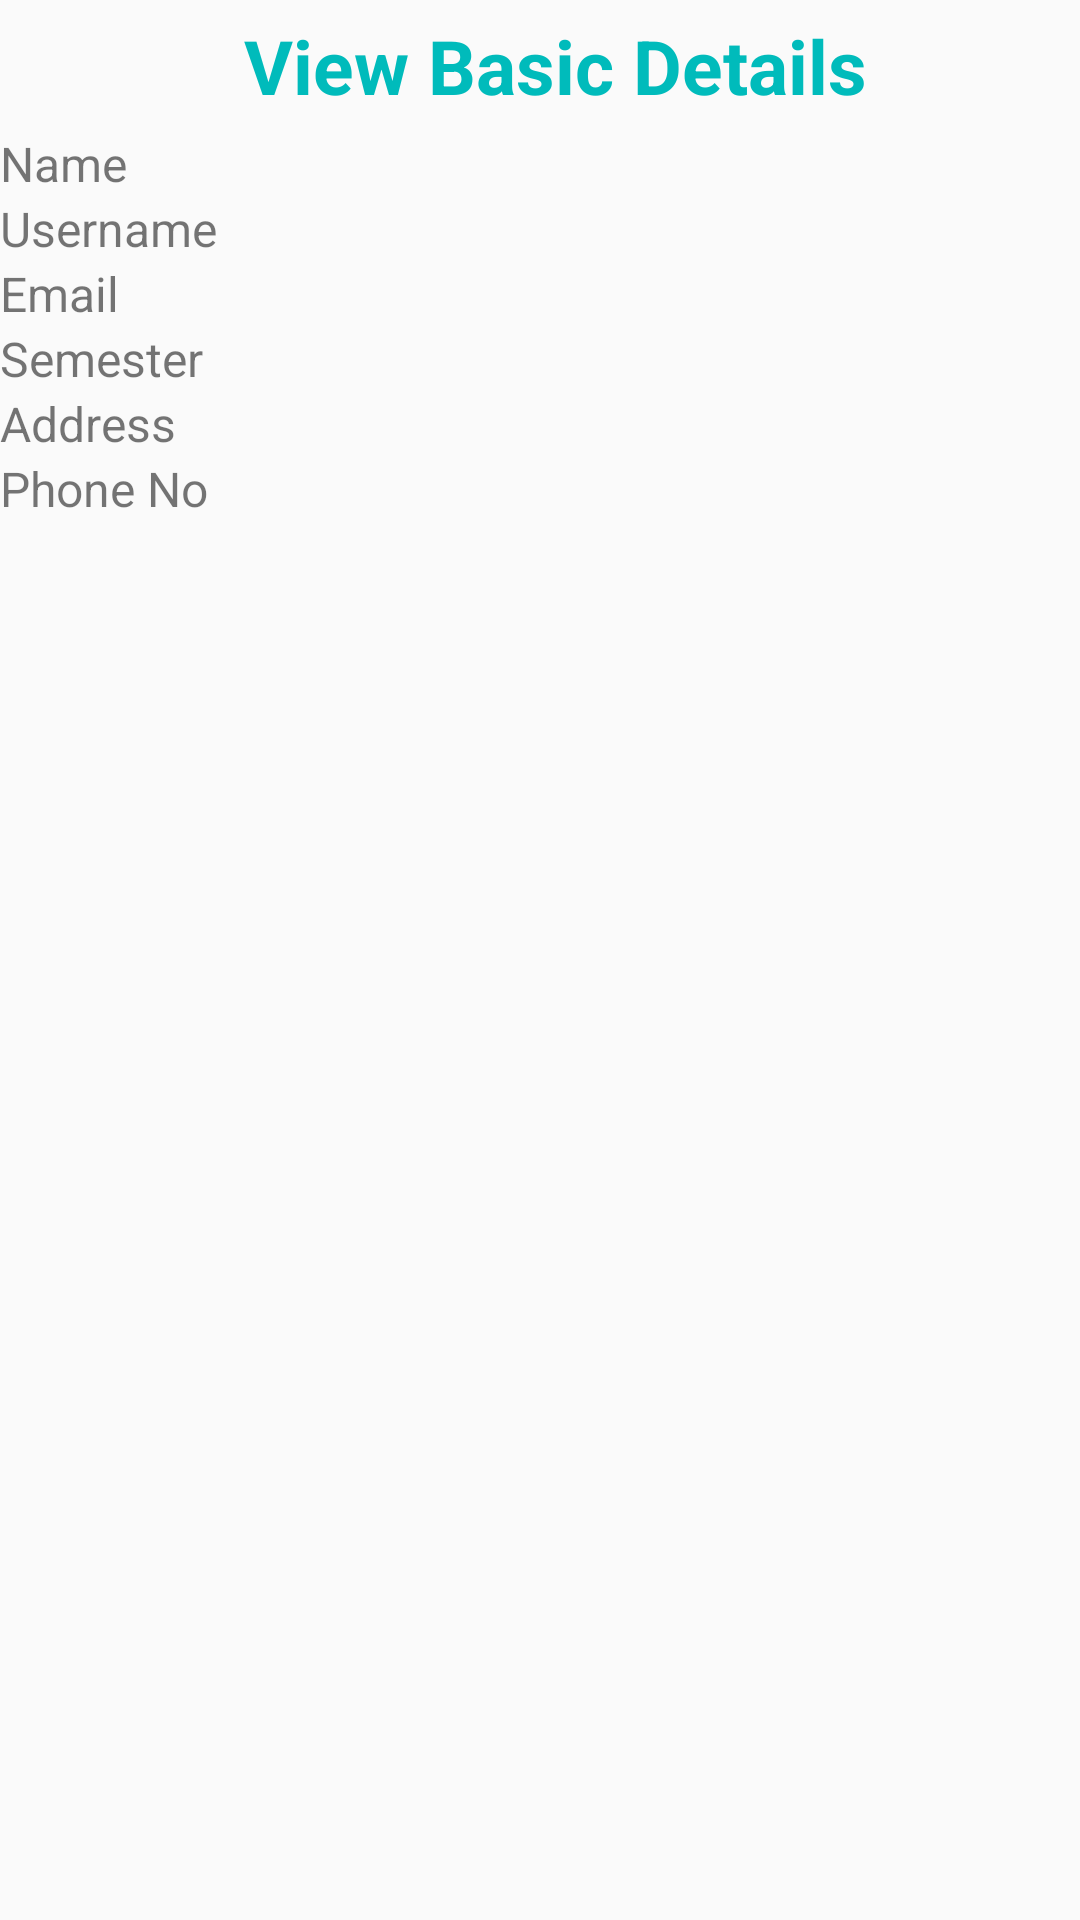

This screen was rendered from an Android layout file. Write that file and the resources it references.
<!-- AndroidManifest.xml: application theme AppTheme -->
<!-- res/layout/activity_view_basic.xml -->
<?xml version="1.0" encoding="utf-8"?>
<TableLayout xmlns:android="http://schemas.android.com/apk/res/android"
    xmlns:app="http://schemas.android.com/apk/res-auto"
    xmlns:tools="http://schemas.android.com/tools"
    android:layout_width="match_parent"
    android:layout_height="match_parent"
    android:stretchColumns="1"
    tools:context="com.example.sachin.sms.Student.View_basic">

    <TableRow
        android:padding="5dip">

     <TextView
         android:layout_height="wrap_content"
         android:layout_width="match_parent"
         android:layout_span="2"
         android:gravity="center_horizontal"
         android:text="@string/view_basic"
         android:textColor="#0bb"
         android:textSize="25sp"
         android:textStyle="bold"
         />

    </TableRow>

    <TableRow>
        <TextView
            android:layout_height="wrap_content"
            android:layout_column="0"
            android:text="Name"
            android:textSize="16sp"/>

        <TextView
            android:id="@+id/stud_name"
            android:layout_height="wrap_content"
            android:layout_column="1"
            android:layout_marginLeft="15dp"
            android:textSize="16sp"
            />
    </TableRow>



    <TableRow>
        <TextView
            android:layout_height="wrap_content"
            android:layout_column="0"
            android:text="Username"
            android:textSize="16sp"/>

        <TextView
            android:id="@+id/stud_username"
            android:layout_height="wrap_content"
            android:layout_column="1"
            android:layout_marginLeft="15dp"
            android:textSize="16sp"
            />
    </TableRow>

    <TableRow>
        <TextView
            android:layout_height="wrap_content"
            android:layout_column="0"
            android:text="@string/student_email"
            android:textSize="16sp"/>

        <TextView
            android:id="@+id/stud_email"
            android:layout_height="wrap_content"
            android:layout_column="1"
            android:layout_marginLeft="15dp"
            android:textSize="16sp"
            />
    </TableRow>
    <TableRow>
        <TextView
            android:layout_height="wrap_content"
            android:layout_column="0"
            android:text="@string/sem"
            android:textSize="16sp"/>

        <TextView
            android:id="@+id/stud_semester"
            android:layout_height="wrap_content"
            android:layout_column="1"
            android:layout_marginLeft="15dp"
            android:textSize="16sp"
            />
    </TableRow>
    <TableRow>
        <TextView
            android:layout_height="wrap_content"
            android:layout_column="0"
            android:text="@string/address"
            android:textSize="16sp"/>

        <TextView
            android:id="@+id/stud_address"
            android:layout_height="wrap_content"
            android:layout_column="1"
            android:layout_marginLeft="15dp"
            android:textSize="16sp"
            />
    </TableRow>
    <TableRow>
        <TextView
            android:layout_height="wrap_content"
            android:layout_column="0"
            android:text="@string/phoneno."
            android:textSize="16sp"/>

        <TextView
            android:id="@+id/stud_mobile"
            android:layout_height="wrap_content"
            android:layout_column="1"
            android:layout_marginLeft="15dp"
            android:textSize="16sp"
            />
    </TableRow>

</TableLayout>
<!-- resources referenced by this layout -->
<resources>
  <string name="address">Address</string>
  <string name="phoneno.">Phone No</string>
  <string name="sem">Semester</string>
  <string name="student_email">Email</string>
  <string name="view_basic">View Basic Details</string>
  <style name="AppTheme" parent="Theme.AppCompat.Light.DarkActionBar">
          
          <item name="colorPrimary">@color/colorPrimary</item>
          <item name="colorPrimaryDark">@color/colorPrimaryDark</item>
          <item name="colorAccent">@color/colorAccent</item>
      </style>
  <!-- not gathered from this repository: default colours our renderer supplied (Android Studio template values) -->
  <color name="colorPrimary">#FF6200EE</color>
  <color name="colorPrimaryDark">#FF3700B3</color>
  <color name="colorAccent">#FF03DAC5</color>
</resources>
